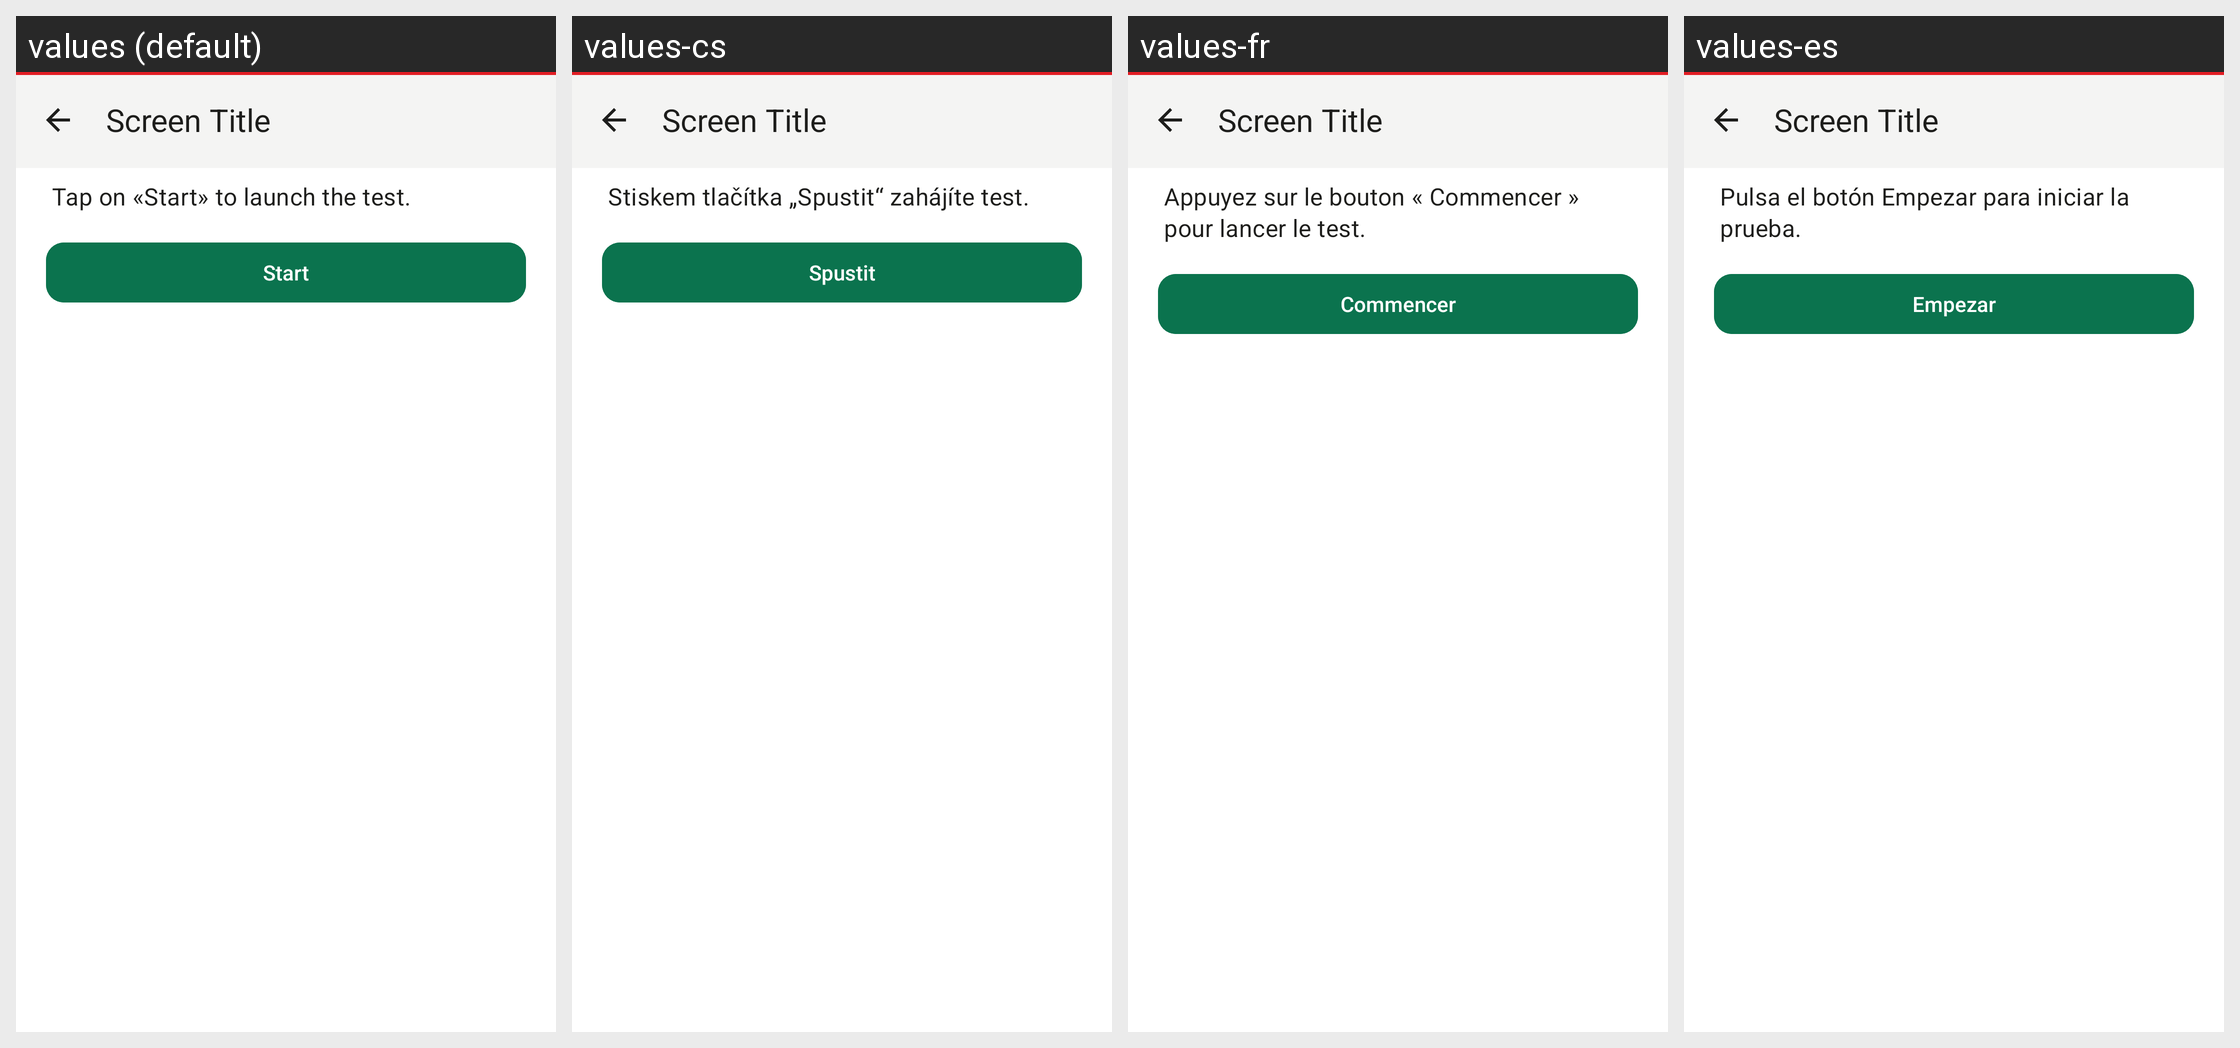

Here is an Android app screen in its default locale and in the app's own translations. Write out the translated-string differences for the strings that appear on this screen.
Android screen res/layout/activity_webclient_debug.xml rendered under 4 locales, left to right: values (default), values-cs, values-fr, values-es. Device: Nexus 5 (rendered at 1080×1920; each locale shown at half size, 540×960, under a caption strip naming it); theme AppBaseTheme.
Other locales in the repository, not shown: values-be-rBY, values-bg, values-ca, values-de, values-gsw, values-hu, values-it, values-ja, values-nl-rNL, values-no, values-pl, values-pt-rBR, values-rm, values-ru, values-sk, values-tr, values-uk, values-zh-rCN, values-zh-rTW.
Strings drawn on this screen, with the default value and each locale's value (text and hints the layout hard-codes, and strings that could not be matched under every locale, appear in the picture but are not listed):

webclient_diagnostics_intro
  values: Tap on «Start» to launch the test.
  values-cs: Stiskem tlačítka „Spustit“ zahájíte test.
  values-fr: Appuyez sur le bouton « Commencer » pour lancer le test.
  values-es: Pulsa el botón Empezar para iniciar la prueba.

webclient_diagnostics_start
  values: Start
  values-cs: Spustit
  values-fr: Commencer
  values-es: Empezar
